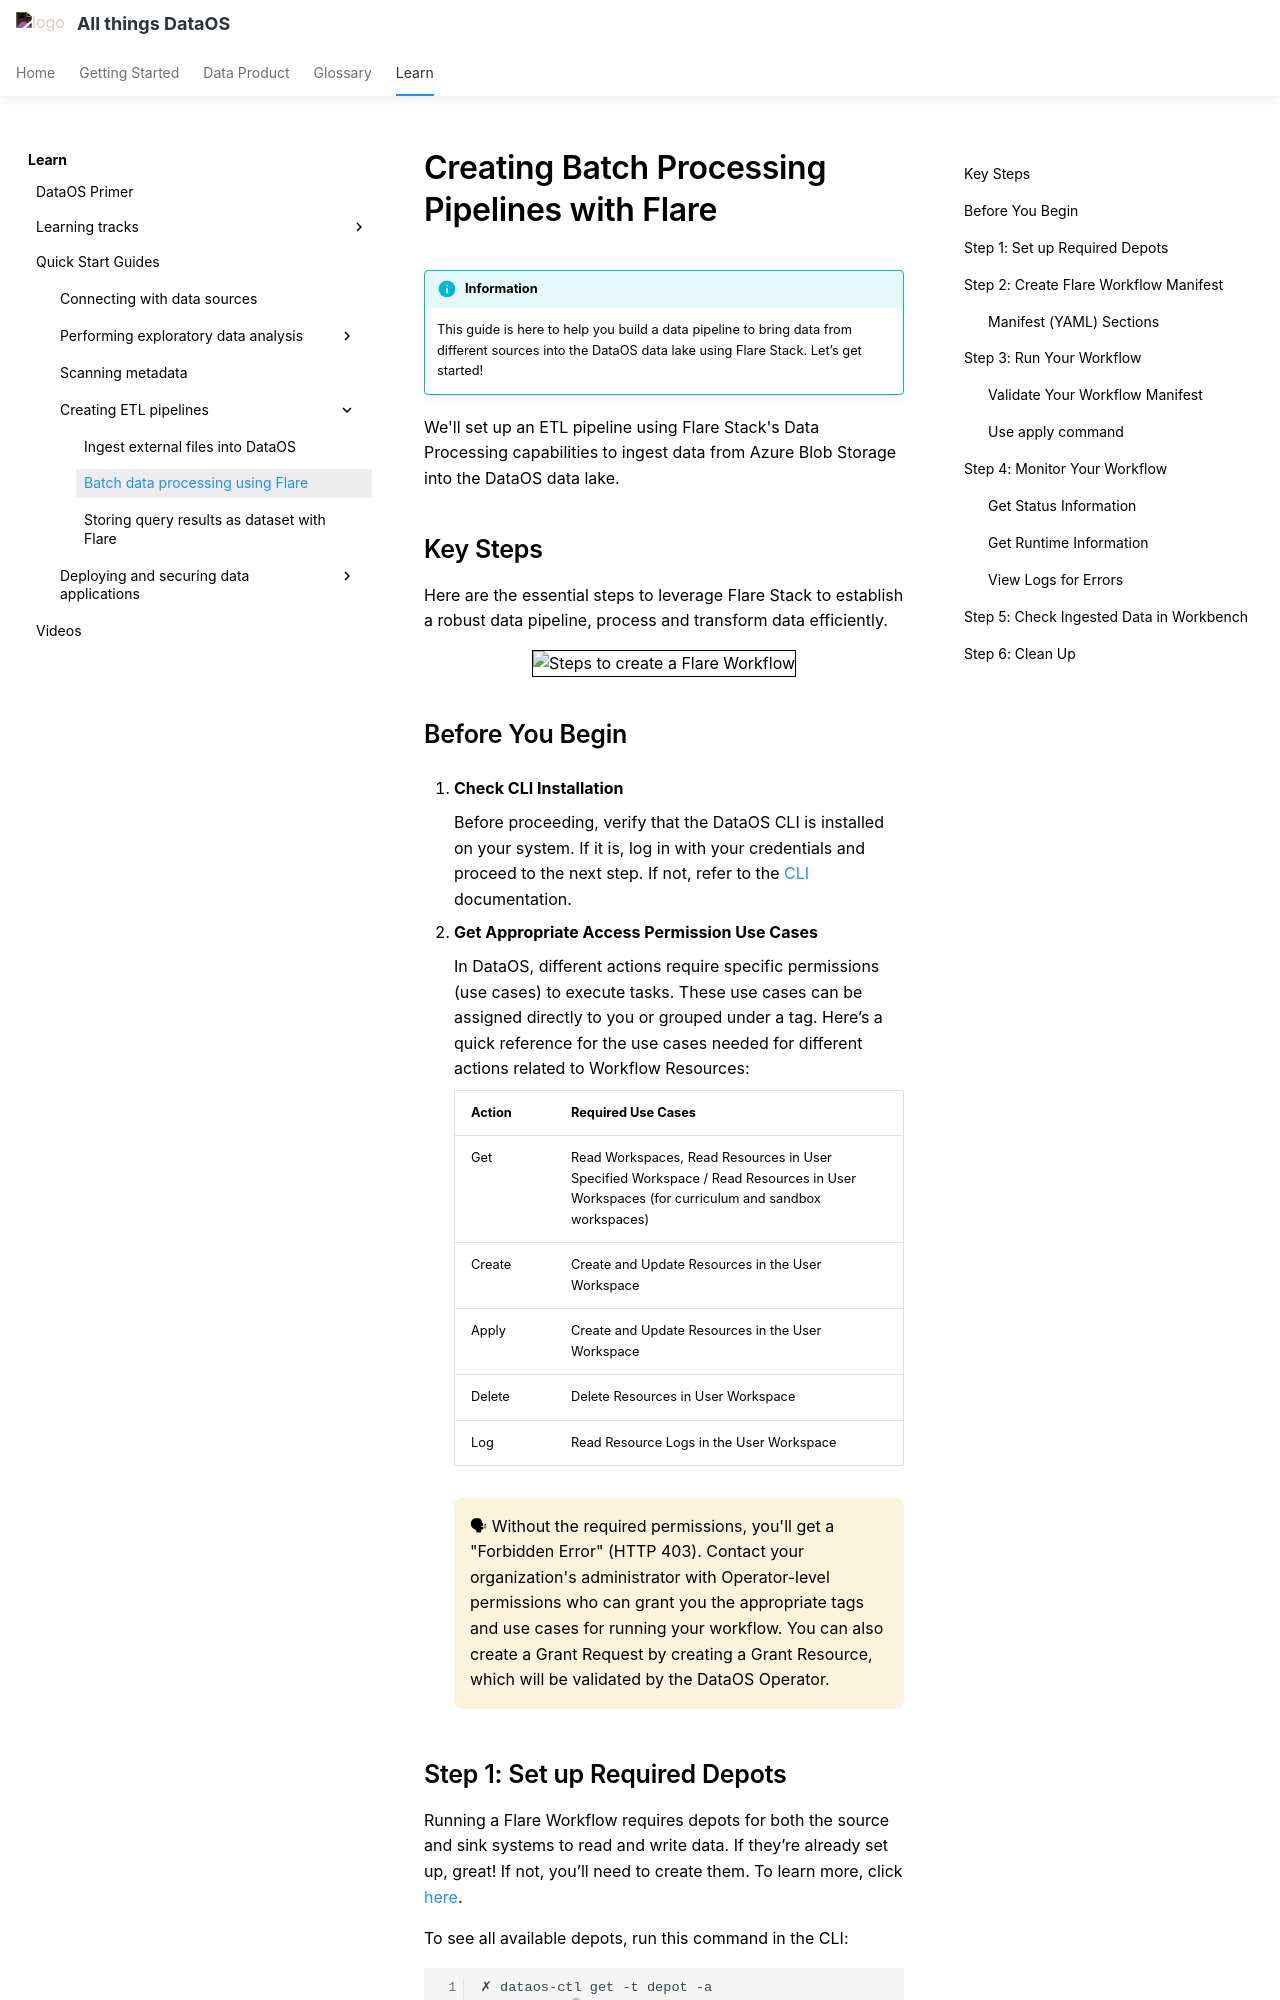

repository: moderndatacompany/dataos.info · page: quick_guides/creating_etl_pipelines/flare_job/index.html · generator: mkdocs

# Creating Batch Processing Pipelines with Flare

!!! info "Information"
    This guide is here to help you build a data pipeline to bring data from different sources into the DataOS data lake using Flare Stack. Let’s get started!

We'll set up an ETL pipeline using Flare Stack's Data Processing capabilities to ingest data from Azure Blob Storage into the DataOS data lake.

## Key Steps

Here are the essential steps to leverage Flare Stack to establish a robust data pipeline, process and transform data efficiently.

<center>

<div style="text-align: center;">
<img src="/quick_guides/creating_etl_pipelines/flare_job/6_etl_flare.jpg" alt="Steps to create a Flare Workflow" style="border: 1px solid black;"></img>
</div>

</center>


## Before You Begin

1. **Check CLI Installation**

    Before proceeding, verify that the DataOS CLI is installed on your system. If it is, log in with your credentials and proceed to the next step. If not, refer to the [CLI](/interfaces/cli/) documentation.

2. **Get Appropriate Access Permission Use Cases**

    In DataOS, different actions require specific permissions (use cases) to execute tasks. These use cases can be assigned directly to you or grouped under a tag. Here’s a quick reference for the use cases needed for different actions related to Workflow Resources:

    | Action | Required Use Cases |
    | --- | --- |
    | Get | Read Workspaces, Read Resources in User Specified Workspace / Read Resources in User Workspaces (for curriculum and sandbox workspaces) |
    | Create | Create and Update Resources in the User Workspace |
    | Apply | Create and Update Resources in the User Workspace |
    | Delete | Delete Resources in User Workspace |
    | Log | Read Resource Logs in the User Workspace |

    <aside class="callout">
    🗣 Without the required permissions, you'll get a "Forbidden Error" (HTTP 403).  Contact your organization's administrator with Operator-level permissions who can grant you the appropriate tags and use cases for running your workflow. You can also create a Grant Request by creating a Grant Resource, which will be validated by the DataOS Operator.
    </aside>

## Step 1: Set up Required Depots

Running a Flare Workflow requires depots for both the source and sink systems to read and write data. If they’re already set up, great! If not, you’ll need to create them. To learn more, click [here](/quick_guides/#connecting-with-data-sources).

To see all available depots, run this command in the CLI:

```bash
✗ dataos-ctl get -t depot -a
INFO[0000] 🔍 get...                                     
INFO[0000] 🔍 get...complete                             

    NAME          | VERSION | TYPE  | WORKSPACE | STATUS |  RUNTIME  |         OWNER          
------------------|---------|-------|-----------|--------|-----------|------------------------

lakehouse           | v2alpha | depot |           | active |           | dataos-manager         
kafka1            | v1      | depot |           | active |           | yogeshkhangode        
metisdb           | v1      | depot |           | active |           | dataos-manager       
postgre01         | v1      | depot |           | active |           | shraddhaade            
postgresdepot     | v1      | depot |           | active |           | kanakgupta     
redshifttype      | v1      | depot |           | active |           | ashishgupta            
retail            | v1      | depot |           | error  | running:1 | anshulthakkar           
thirdparty01      | v1      | depot |           | active | running:1 | ramsinghpanwar         
thirdparty02      | v1      | depot |           | active | running:1 | mohammadnabeelqureshi
```
